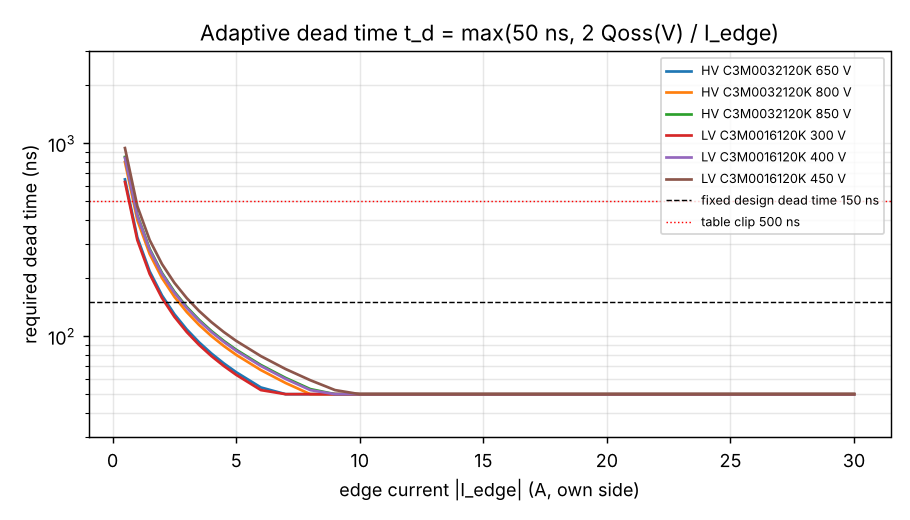

Data behind this chart, as committed beside it:
device, V, I_edge_A, Qoss_nC, t_d_ns, clipped_500ns, t_d_table_ns
HV C3M0032120K, 650, 0.5, 162.5, 650, True, 500.0
HV C3M0032120K, 650, 1.0, 162.5, 325, False, 325
HV C3M0032120K, 650, 1.5, 162.5, 216.7, False, 216.7
HV C3M0032120K, 650, 2.0, 162.5, 162.5, False, 162.5
HV C3M0032120K, 650, 2.5, 162.5, 130, False, 130
HV C3M0032120K, 650, 3.0, 162.5, 108.3, False, 108.3
HV C3M0032120K, 650, 3.5, 162.5, 92.86, False, 92.86
HV C3M0032120K, 650, 4.0, 162.5, 81.25, False, 81.25
HV C3M0032120K, 650, 4.5, 162.5, 72.22, False, 72.22
HV C3M0032120K, 650, 5.0, 162.5, 65, False, 65
HV C3M0032120K, 650, 6.0, 162.5, 54.17, False, 54.17
HV C3M0032120K, 650, 7.0, 162.5, 50.0, False, 50.0
HV C3M0032120K, 650, 8.0, 162.5, 50.0, False, 50.0
HV C3M0032120K, 650, 9.0, 162.5, 50.0, False, 50.0
HV C3M0032120K, 650, 10.0, 162.5, 50.0, False, 50.0
HV C3M0032120K, 650, 11.0, 162.5, 50.0, False, 50.0
HV C3M0032120K, 650, 12.0, 162.5, 50.0, False, 50.0
HV C3M0032120K, 650, 13.0, 162.5, 50.0, False, 50.0
HV C3M0032120K, 650, 14.0, 162.5, 50.0, False, 50.0
HV C3M0032120K, 650, 15.0, 162.5, 50.0, False, 50.0
HV C3M0032120K, 650, 16.0, 162.5, 50.0, False, 50.0
HV C3M0032120K, 650, 17.0, 162.5, 50.0, False, 50.0
HV C3M0032120K, 650, 18.0, 162.5, 50.0, False, 50.0
HV C3M0032120K, 650, 19.0, 162.5, 50.0, False, 50.0
HV C3M0032120K, 650, 20.0, 162.5, 50.0, False, 50.0
HV C3M0032120K, 650, 21.0, 162.5, 50.0, False, 50.0
HV C3M0032120K, 650, 22.0, 162.5, 50.0, False, 50.0
HV C3M0032120K, 650, 23.0, 162.5, 50.0, False, 50.0
HV C3M0032120K, 650, 24.0, 162.5, 50.0, False, 50.0
HV C3M0032120K, 650, 25.0, 162.5, 50.0, False, 50.0
HV C3M0032120K, 650, 26.0, 162.5, 50.0, False, 50.0
HV C3M0032120K, 650, 27.0, 162.5, 50.0, False, 50.0
HV C3M0032120K, 650, 28.0, 162.5, 50.0, False, 50.0
HV C3M0032120K, 650, 29.0, 162.5, 50.0, False, 50.0
HV C3M0032120K, 650, 30.0, 162.5, 50.0, False, 50.0
HV C3M0032120K, 800, 0.5, 200.0, 800.0, True, 500.0
HV C3M0032120K, 800, 1.0, 200.0, 400.0, False, 400.0
HV C3M0032120K, 800, 1.5, 200.0, 266.7, False, 266.7
HV C3M0032120K, 800, 2.0, 200.0, 200.0, False, 200.0
HV C3M0032120K, 800, 2.5, 200.0, 160.0, False, 160.0
HV C3M0032120K, 800, 3.0, 200.0, 133.3, False, 133.3
HV C3M0032120K, 800, 3.5, 200.0, 114.3, False, 114.3
HV C3M0032120K, 800, 4.0, 200.0, 100.0, False, 100.0
HV C3M0032120K, 800, 4.5, 200.0, 88.89, False, 88.89
HV C3M0032120K, 800, 5.0, 200.0, 80.0, False, 80.0
HV C3M0032120K, 800, 6.0, 200.0, 66.67, False, 66.67
HV C3M0032120K, 800, 7.0, 200.0, 57.14, False, 57.14
HV C3M0032120K, 800, 8.0, 200.0, 50.0, False, 50.0
HV C3M0032120K, 800, 9.0, 200.0, 50.0, False, 50.0
HV C3M0032120K, 800, 10.0, 200.0, 50.0, False, 50.0
HV C3M0032120K, 800, 11.0, 200.0, 50.0, False, 50.0
HV C3M0032120K, 800, 12.0, 200.0, 50.0, False, 50.0
HV C3M0032120K, 800, 13.0, 200.0, 50.0, False, 50.0
HV C3M0032120K, 800, 14.0, 200.0, 50.0, False, 50.0
HV C3M0032120K, 800, 15.0, 200.0, 50.0, False, 50.0
HV C3M0032120K, 800, 16.0, 200.0, 50.0, False, 50.0
HV C3M0032120K, 800, 17.0, 200.0, 50.0, False, 50.0
HV C3M0032120K, 800, 18.0, 200.0, 50.0, False, 50.0
HV C3M0032120K, 800, 19.0, 200.0, 50.0, False, 50.0
HV C3M0032120K, 800, 20.0, 200.0, 50.0, False, 50.0
... 150 more rows
